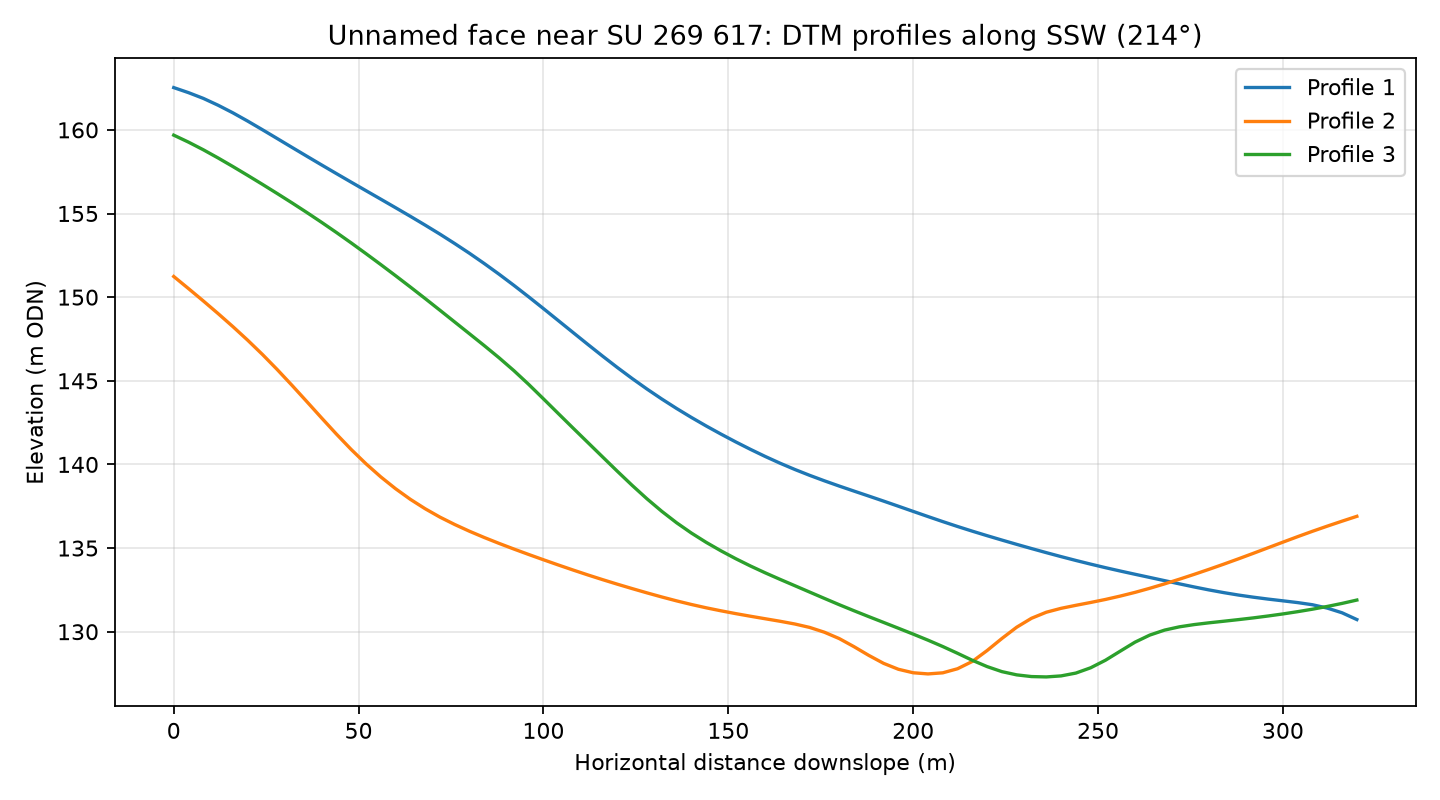

Values plotted in this chart, from the file beside it:
profile, distance_m, elevation_m
1, 0.0, 162.5
1, 4.0, 162.2
1, 8.0, 161.9
1, 12.0, 161.5
1, 16.0, 161
1, 20.0, 160.5
1, 24.0, 160
1, 28.0, 159.5
1, 32.0, 159
1, 36.0, 158.4
1, 40.0, 157.9
1, 44.0, 157.4
1, 48.0, 156.9
1, 52.0, 156.4
1, 56.0, 155.9
1, 60.0, 155.3
1, 64.0, 154.8
1, 68.0, 154.3
1, 72.0, 153.8
1, 76.0, 153.2
1, 80.0, 152.6
1, 84.0, 152
1, 88.0, 151.4
1, 92.0, 150.7
1, 96.0, 150
1, 100.0, 149.3
1, 104.0, 148.6
1, 108.0, 147.9
1, 112.0, 147.2
1, 116.0, 146.5
1, 120.0, 145.8
1, 124.0, 145.1
1, 128.0, 144.5
1, 132.0, 143.9
1, 136.0, 143.3
1, 140.0, 142.8
1, 144.0, 142.3
1, 148.0, 141.8
1, 152.0, 141.3
1, 156.0, 140.9
1, 160.0, 140.5
1, 164.0, 140.1
1, 168.0, 139.7
1, 172.0, 139.3
1, 176.0, 139
1, 180.0, 138.7
1, 184.0, 138.4
1, 188.0, 138.1
1, 192.0, 137.8
1, 196.0, 137.5
1, 200.0, 137.2
1, 204.0, 136.9
1, 208.0, 136.6
1, 212.0, 136.3
1, 216.0, 136
1, 220.0, 135.7
1, 224.0, 135.5
1, 228.0, 135.2
1, 232.0, 135
1, 236.0, 134.7
... 183 more rows
